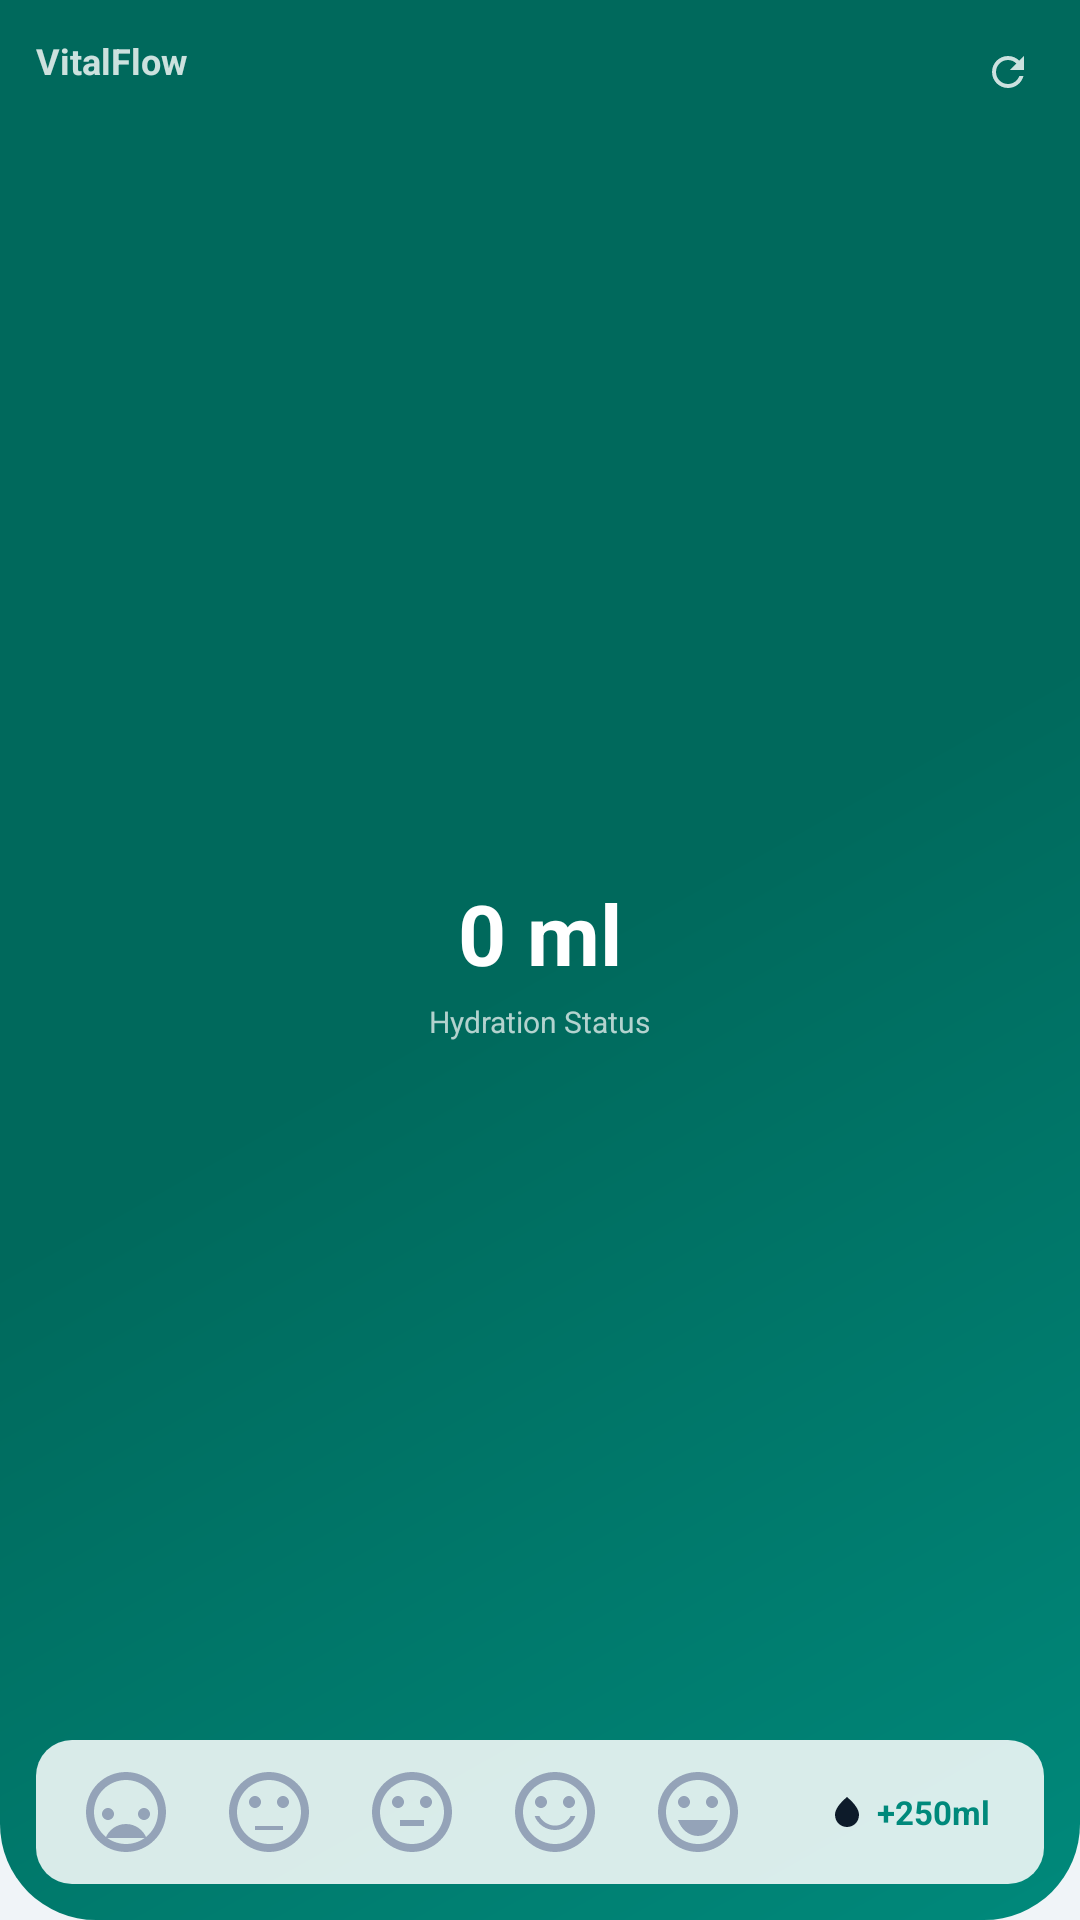

This screen was rendered from an Android layout file. Write that file and the resources it references.
<!-- AndroidManifest.xml: application theme Theme.VitalFlow -->
<!-- res/layout/widget_water.xml -->
<?xml version="1.0" encoding="utf-8"?>
<RelativeLayout xmlns:android="http://schemas.android.com/apk/res/android"
    xmlns:app="http://schemas.android.com/apk/res-auto"
    xmlns:tools="http://schemas.android.com/tools"
    android:layout_width="match_parent"
    android:layout_height="match_parent"
    android:id="@+id/widget_root"
    android:background="@drawable/bg_header_gradient"
    android:padding="12dp">

    <TextView
        android:id="@+id/tvTitle"
        android:layout_width="wrap_content"
        android:layout_height="wrap_content"
        android:text="VitalFlow"
        android:textColor="#CCFFFFFF"
        android:textSize="12sp"
        android:textStyle="bold" />

    <ImageButton
        android:id="@+id/btnWidgetReset"
        android:layout_width="24dp"
        android:layout_height="24dp"
        android:layout_alignParentEnd="true"
        android:background="?android:attr/selectableItemBackgroundBorderless"
        android:contentDescription="Reset"
        android:padding="4dp"
        android:scaleType="fitCenter"
        android:src="@drawable/ic_refresh"
        app:tint="#CCFFFFFF"
        tools:ignore="TouchTargetSizeCheck" />

    <LinearLayout
        android:layout_width="wrap_content"
        android:layout_height="wrap_content"
        android:layout_centerInParent="true"
        android:gravity="center"
        android:orientation="vertical">

        <TextView
            android:id="@+id/tvWidgetIntake"
            android:layout_width="wrap_content"
            android:layout_height="wrap_content"
            android:text="0 ml"
            android:textColor="@color/white"
            android:textSize="28sp"
            android:textStyle="bold" />

        <ImageView
            android:id="@+id/imgTrophy"
            android:layout_width="48dp"
            android:layout_height="48dp"
            android:src="@drawable/ic_trophy"
            android:visibility="gone"
            app:tint="#FFD700" />

        <LinearLayout
            android:layout_width="wrap_content"
            android:layout_height="wrap_content"
            android:layout_marginTop="4dp"
            android:gravity="center_vertical"
            android:orientation="horizontal">

            <ImageView
                android:id="@+id/imgCycleIcon"
                android:layout_width="14dp"
                android:layout_height="14dp"
                android:layout_marginEnd="4dp"
                android:src="@drawable/ic_period"
                android:visibility="gone"
                app:tint="#FF80AB" />

            <TextView
                android:id="@+id/tvWidgetStatus"
                android:layout_width="wrap_content"
                android:layout_height="wrap_content"
                android:text="Hydration Status"
                android:textColor="#B3FFFFFF"
                android:textSize="10sp" />
        </LinearLayout>
    </LinearLayout>

    <LinearLayout
        android:layout_width="match_parent"
        android:layout_height="wrap_content"
        android:layout_alignParentBottom="true"
        android:background="@drawable/bg_widget_actions_glass"
        android:gravity="center_vertical"
        android:orientation="horizontal"
        android:padding="6dp">

        <ImageButton
            android:id="@+id/btnWidgetMood1"
            android:layout_width="0dp"
            android:layout_height="32dp"
            android:layout_weight="1"
            android:background="@android:color/transparent"
            android:scaleType="fitCenter"
            android:src="@drawable/ic_mood_terrible"
            tools:ignore="SpeakableTextPresentCheck,TouchTargetSizeCheck" />

        <ImageButton
            android:id="@+id/btnWidgetMood2"
            android:layout_width="0dp"
            android:layout_height="32dp"
            android:layout_weight="1"
            android:background="@android:color/transparent"
            android:scaleType="fitCenter"
            android:src="@drawable/ic_mood_bad"
            tools:ignore="SpeakableTextPresentCheck,TouchTargetSizeCheck" />

        <ImageButton
            android:id="@+id/btnWidgetMood3"
            android:layout_width="0dp"
            android:layout_height="32dp"
            android:layout_weight="1"
            android:background="@android:color/transparent"
            android:scaleType="fitCenter"
            android:src="@drawable/ic_mood_ok"
            tools:ignore="SpeakableTextPresentCheck,TouchTargetSizeCheck" />

        <ImageButton
            android:id="@+id/btnWidgetMood4"
            android:layout_width="0dp"
            android:layout_height="32dp"
            android:layout_weight="1"
            android:background="@android:color/transparent"
            android:scaleType="fitCenter"
            android:src="@drawable/ic_mood_smile"
            tools:ignore="SpeakableTextPresentCheck,TouchTargetSizeCheck" />

        <ImageButton
            android:id="@+id/btnWidgetMood5"
            android:layout_width="0dp"
            android:layout_height="32dp"
            android:layout_weight="1"
            android:background="@android:color/transparent"
            android:scaleType="fitCenter"
            android:src="@drawable/ic_mood_happy"
            tools:ignore="SpeakableTextPresentCheck,TouchTargetSizeCheck" />

        <FrameLayout
            android:id="@+id/btnWidgetAdd"
            android:layout_width="wrap_content"
            android:layout_height="36dp"
            android:layout_marginStart="8dp"
            android:clickable="true"
            android:focusable="true"
            tools:ignore="TouchTargetSizeCheck">

            <ImageView
                android:layout_width="match_parent"
                android:layout_height="match_parent"
                android:src="@drawable/bg_widget_button" />

            <LinearLayout
                android:layout_width="wrap_content"
                android:layout_height="match_parent"
                android:gravity="center"
                android:orientation="horizontal"
                android:paddingHorizontal="12dp">

                <ImageView
                    android:id="@+id/imgDrop"
                    android:layout_width="12dp"
                    android:layout_height="12dp"
                    android:layout_marginEnd="4dp"
                    android:src="@drawable/ic_water_drop" />

                <TextView
                    android:layout_width="wrap_content"
                    android:layout_height="wrap_content"
                    android:text="+250ml"
                    android:textColor="@color/primary"
                    android:textSize="11sp"
                    android:textStyle="bold" />
            </LinearLayout>
        </FrameLayout>
    </LinearLayout>
</RelativeLayout>
<!-- resources referenced by this layout -->
<resources>
  <color name="primary">#00897B</color>
  <color name="white">#FFFFFFFF</color>
  <!-- drawable bg_header_gradient (drawable) -->
  <?xml version="1.0" encoding="utf-8"?>
  <shape xmlns:android="http://schemas.android.com/apk/res/android">
      <gradient
          android:angle="135"
          android:startColor="@color/primary"
          android:centerColor="@color/primary_dark"
          android:endColor="@color/primary_dark"
          android:type="linear" />
      <corners
          android:bottomLeftRadius="32dp"
          android:bottomRightRadius="32dp" />
  </shape>
  <!-- drawable bg_widget_actions_glass (drawable) -->
  <?xml version="1.0" encoding="utf-8"?>
  <shape xmlns:android="http://schemas.android.com/apk/res/android">
      <solid android:color="#D9FFFFFF" />
  
      <corners android:radius="12dp" />
  </shape>
  <!-- drawable ic_mood_bad (drawable) -->
  <vector xmlns:android="http://schemas.android.com/apk/res/android"
      android:width="24dp" android:height="24dp" android:viewportWidth="24" android:viewportHeight="24"
      android:tint="@color/icon_unselected">
      <path android:fillColor="@color/white"
          android:pathData="M11.99,2C6.47,2 2,6.48 2,12s4.47,10 9.99,10C17.52,22 22,17.52 22,12S17.52,2 11.99,2zM12,20c-4.42,0 -8,-3.58 -8,-8s3.58,-8 8,-8 8,3.58 8,8 -3.58,8 -8,8zM15.5,11c0.83,0 1.5,-0.67 1.5,-1.5S16.33,8 15.5,8 14,8.67 14,9.5 14.67,11 15.5,11zM8.5,11C9.33,11 10,10.33 10,9.5S9.33,8 8.5,8 7,8.67 7,9.5 7.67,11 8.5,11zM15.5,15.5H8.5v1h7V15.5z"/>
  </vector>
  <!-- drawable ic_mood_ok (drawable) -->
  <vector xmlns:android="http://schemas.android.com/apk/res/android"
      android:width="24dp" android:height="24dp" android:viewportWidth="24" android:viewportHeight="24"
      android:tint="@color/icon_unselected">
      <path android:fillColor="@color/white"
          android:pathData="M9,14h6v1.5H9zM11.99,2C6.47,2 2,6.48 2,12s4.47,10 9.99,10C17.52,22 22,17.52 22,12S17.52,2 11.99,2zM12,20c-4.42,0 -8,-3.58 -8,-8s3.58,-8 8,-8 8,3.58 8,8 -3.58,8 -8,8zM15.5,11c0.83,0 1.5,-0.67 1.5,-1.5S16.33,8 15.5,8 14,8.67 14,9.5 14.67,11 15.5,11zM8.5,11C9.33,11 10,10.33 10,9.5S9.33,8 8.5,8 7,8.67 7,9.5 7.67,11 8.5,11z"/>
  </vector>
  <!-- drawable ic_refresh (drawable) -->
  <vector xmlns:android="http://schemas.android.com/apk/res/android"
      android:width="24dp"
      android:height="24dp"
      android:viewportWidth="24"
      android:viewportHeight="24"
      android:tint="@color/icon_unselected">
      <path
          android:fillColor="@color/white"
          android:pathData="M17.65,6.35C16.2,4.9 14.21,4 12,4c-4.42,0 -7.99,3.58 -7.99,8s3.57,8 7.99,8c3.73,0 6.84,-2.55 7.73,-6h-2.08c-0.82,2.33 -3.04,4 -5.65,4c-3.31,0 -6,-2.69 -6,-6s2.69,-6 6,-6c1.66,0 3.14,0.69 4.22,1.78L13,11h7V4l-2.35,2.35z"/>
  </vector>
  <!-- drawable ic_water_drop (drawable) -->
  <vector xmlns:android="http://schemas.android.com/apk/res/android"
      android:width="24dp"
      android:height="24dp"
      android:viewportWidth="24"
      android:viewportHeight="24"
      android:tint="@color/text_primary">
      <path
          android:fillColor="@color/white"
          android:pathData="M12,2c-5.33,4.55-8,8.48-8,11.8c0,4.98,3.8,8.2,8,8.2s8-3.22,8-8.2C20,10.48,17.33,6.55,12,2z"/>
  </vector>
  <style name="Theme.VitalFlow" parent="Base.Theme.VitalFlow" />
  <color name="primary_dark">#00695C</color>
  <color name="icon_unselected">#94A3B8</color>
  <color name="text_primary">#0D1B2A</color>
  <color name="secondary">#FF7043</color>
  <color name="secondary_dark">#E64A19</color>
  <color name="black">#FF000000</color>
  <color name="page_gradient_start">#E0F5F3</color>
  <color name="app_background">#F0F4F8</color>
  <color name="app_surface">#FFFFFF</color>
  <color name="text_secondary">#64748B</color>
</resources>
